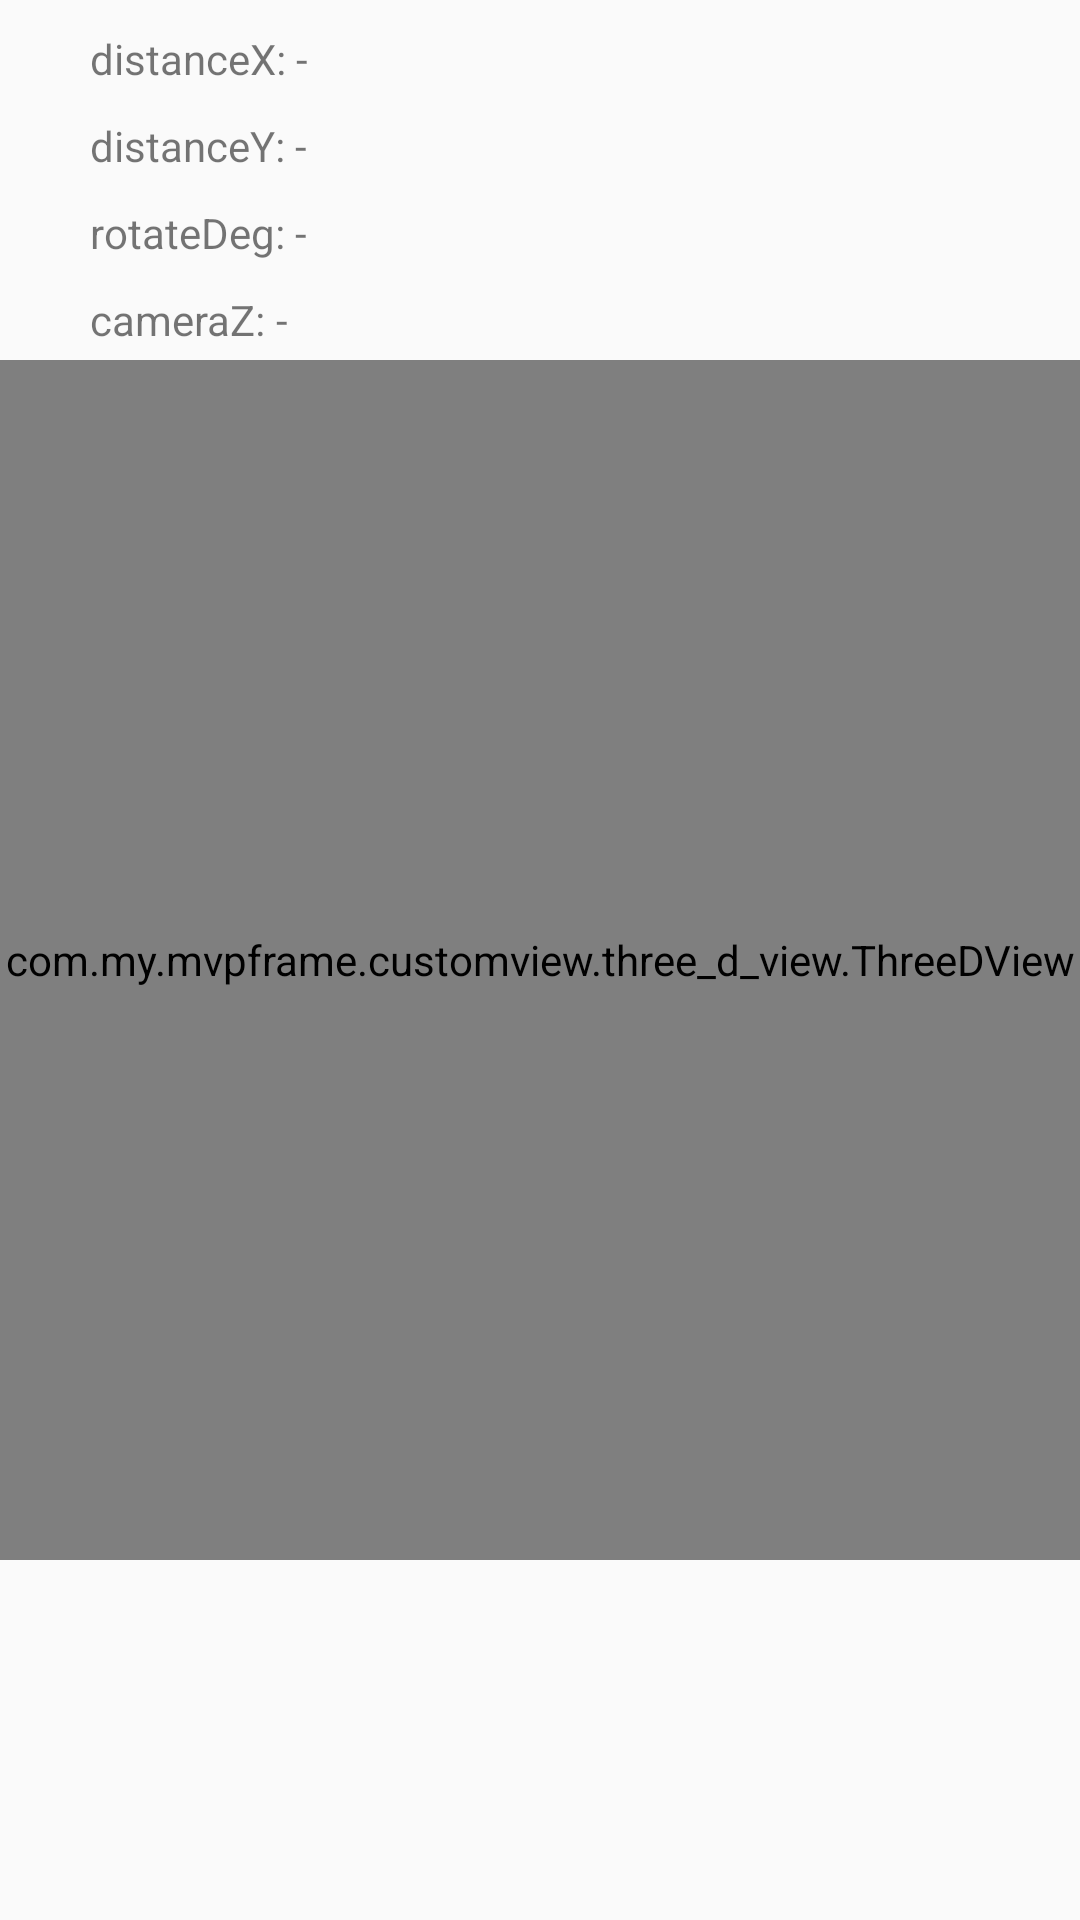

Write the Android layout XML for this screen, with the resource values it uses.
<!-- AndroidManifest.xml: application theme AppTheme -->
<!-- res/layout/act_three_d.xml -->
<?xml version="1.0" encoding="utf-8"?>
<RelativeLayout
    xmlns:android="http://schemas.android.com/apk/res/android"
    android:layout_width="match_parent"
    android:layout_height="match_parent">

    <TextView
        android:id="@+id/tv_x"
        android:layout_width="wrap_content"
        android:layout_height="wrap_content"
        android:layout_marginTop="10dp"
        android:layout_marginLeft="30dp"
        android:text="distanceX: "/>
    <TextView
        android:id="@+id/tv_x_value"
        android:layout_width="100dp"
        android:layout_height="wrap_content"
        android:layout_marginTop="10dp"
        android:layout_toRightOf="@+id/tv_x"
        android:text="-"/>
    <TextView
        android:id="@+id/tv_y"
        android:layout_width="wrap_content"
        android:layout_height="wrap_content"
        android:layout_marginTop="10dp"
        android:layout_marginLeft="30dp"
        android:layout_below="@+id/tv_x"
        android:text="distanceY: "/>
    <TextView
        android:id="@+id/tv_y_value"
        android:layout_width="100dp"
        android:layout_height="wrap_content"
        android:layout_marginTop="10dp"
        android:layout_toRightOf="@+id/tv_y"
        android:layout_below="@+id/tv_x_value"
        android:text="-"/>
    <TextView
        android:id="@+id/tv_rotate"
        android:layout_width="wrap_content"
        android:layout_height="wrap_content"
        android:layout_marginTop="10dp"
        android:layout_marginLeft="30dp"
        android:layout_below="@+id/tv_y"
        android:text="rotateDeg: "/>
    <TextView
        android:id="@+id/tv_rotate_value"
        android:layout_width="100dp"
        android:layout_height="wrap_content"
        android:layout_marginTop="10dp"
        android:layout_toRightOf="@+id/tv_rotate"
        android:layout_below="@+id/tv_y_value"
        android:text="-"/>
    <TextView
        android:id="@+id/tv_cameraZ"
        android:layout_width="wrap_content"
        android:layout_height="wrap_content"
        android:layout_marginTop="10dp"
        android:layout_marginLeft="30dp"
        android:layout_below="@+id/tv_rotate"
        android:text="cameraZ: "/>
    <TextView
        android:id="@+id/tv_cameraZ_value"
        android:layout_width="100dp"
        android:layout_height="wrap_content"
        android:layout_marginTop="10dp"
        android:layout_toRightOf="@+id/tv_cameraZ"
        android:layout_below="@+id/tv_rotate_value"
        android:text="-"/>

    <com.my.mvpframe.customview.three_d_view.ThreeDView
        android:id="@+id/three_d_view"
        android:layout_width="600dp"
        android:layout_height="400dp"
        android:layout_centerInParent="true"
        android:background="#5777"/>

</RelativeLayout>
<!-- resources referenced by this layout -->
<resources>
  <style name="AppTheme" parent="Theme.AppCompat.Light.NoActionBar">
          
          <item name="colorPrimary">@color/blue_500</item>
          
          <item name="colorPrimaryDark">@color/green_500</item>
          <item name="colorAccent">@color/grey_500</item>
      </style>
  <color name="blue_500">#2196F3</color>
  <color name="green_500">#4CAF50</color>
  <color name="grey_500">#9E9E9E</color>
</resources>
